Run: headless pygame with SDL's dummy video driver; simulated clock (each Clock.tick advances the game by its frame time, no real sleeping); random seed 0; keys injected as events and as key.get_pressed() state; no mouse input.
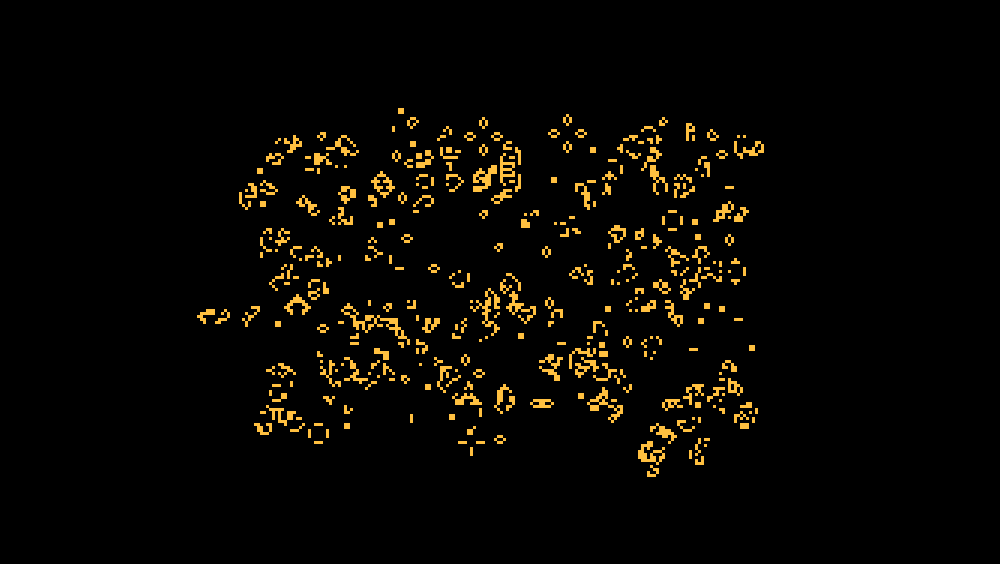
Frame 1 of 4 · flips 1–60 · no input
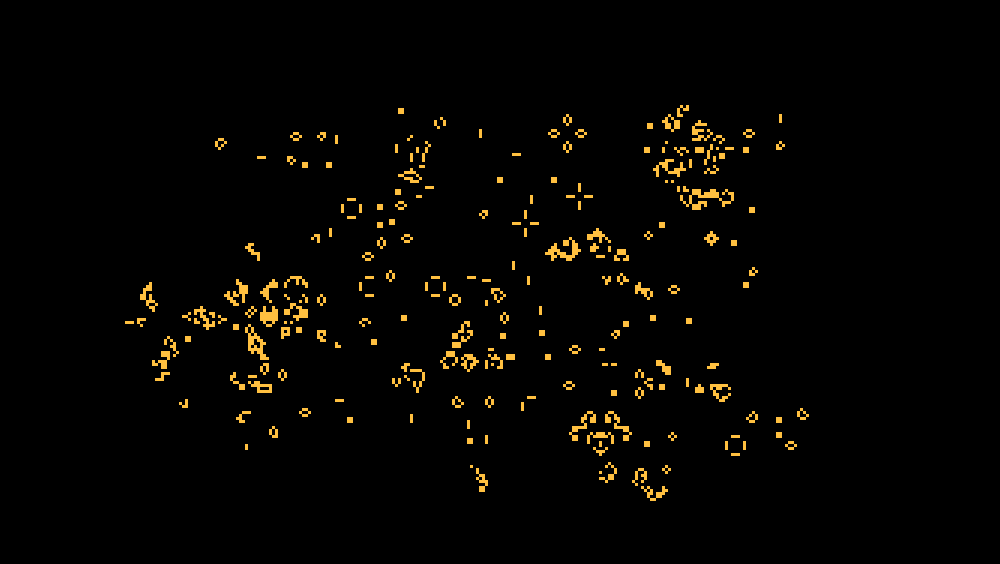
Frame 2 of 4 · flips 61–180 · tapped SPACE, RETURN · held RIGHT (→), D
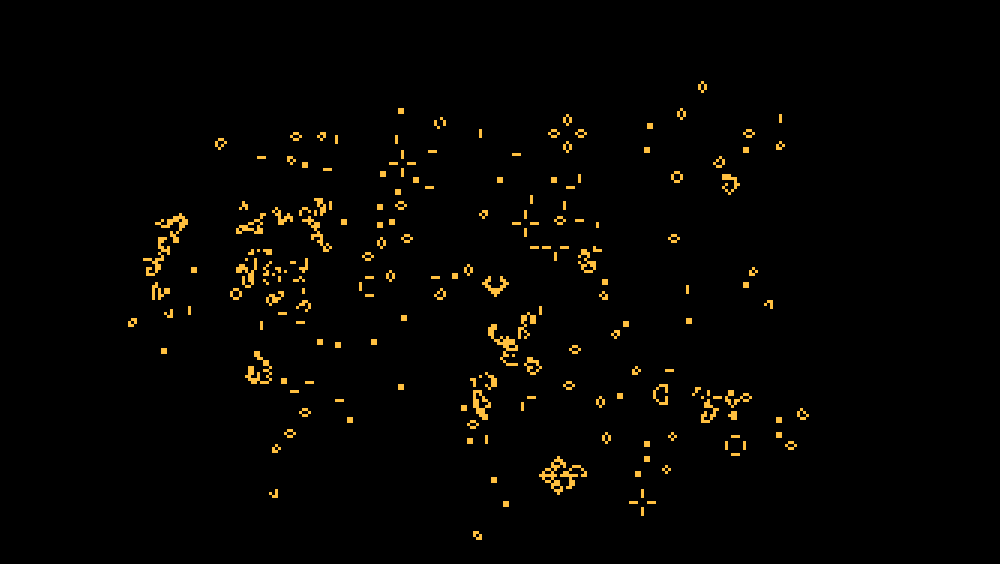
Frame 3 of 4 · flips 181–300 · held DOWN (↓), S
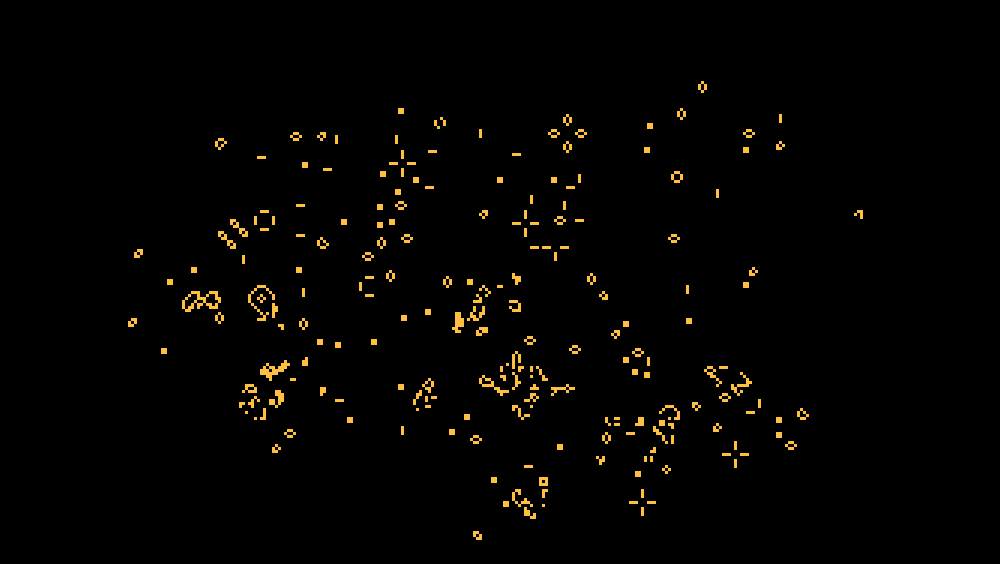
Frame 4 of 4 · flips 301–420 · held LEFT (←), A, UP (↑), W

The pygame program that drew these frames:

"""
Just another implementation of Conway's Game Of Life
inspired by 'Gravitar' (https://youtu.be/_HoW9riels0)
and a talk given by Jack Diederich (https://youtu.be/o9pEzgHorH0, PyCon US, Sta. Clara 2012).
"""
import sys
from random import randrange
from typing import Set, Tuple

import pygame as game

Point = Tuple[int, int]

BLACK = (0, 0, 0)
AMBER = (255, 192, 64)

SCREEN_WIDTH = 1000
SCREEN_HEIGHT = 564
X_BIAS = SCREEN_WIDTH >> 1
Y_BIAS = SCREEN_HEIGHT >> 1
PIXEL_SIZE = 3

EF = {(0, -1), (0, 0), (0, 1), (0, 2), (1, -2), (2, -2), (-1, 0), (1, 0)}
THE_T = {(1, 0), (0, 1), (1, 1), (1, 2), (2, 2)}
INVERSE_T = {(1, 0), (1, 1), (1, 2), (0, 2), (2, 1)}
R_PENTOMINO = {(1, 0), (1, 1), (1, 2), (2, 0), (0, 1)}
GLIDER = {(0, 0), (1, 0), (2, 0), (2, 1), (1, 2)}
LINE_OF_SEVEN = {(-3, 0), (-2, 0), (-1, 0), (0, 0), (1, 0), (2, 0), (3, 0)}
LINE_OF_EIGHT = {(-3, 0), (-2, 0), (-1, 0), (0, 0), (1, 0), (2, 0), (3, 0), (4, 0)}
LINE_OF_EIGHT_WITH_A_HOOK = {(-3, 0), (-2, 0), (-1, 0), (0, 0), (1, 0), (2, 0), (3, 0), (4, 0),
                            (3, -1)}
LINE_OF_TEN = {(x, 0) for x in range(-5, 5)}
CROSS = {(x, 0) for x in range(-5, 5)} | {(0, y) for y in range(-5, 5)}
ARROW = {(x, 0) for x in range(-5, 5)} | {(3, -1), (3, 1), (2, -2), (2, 2)}
RANDOM = set((randrange(-80, 80), randrange(-50, 50)) for _ in range(6502))


def neighbours(cell: Point) -> Point:
    x, y = cell
    yield x - 1, y - 1
    yield x, y - 1
    yield x + 1, y - 1
    yield x - 1, y
    yield x + 1, y
    yield x - 1, y + 1
    yield x, y + 1
    yield x + 1, y + 1


def advance(cells: Set[Point]) -> Set[Point]:
    new_cells = set()
    updated = cells | set(new_cell for cell in cells for new_cell in neighbours(cell))
    for new_cell in updated:
        count = sum((neighbour in cells) for neighbour in neighbours(new_cell))
        if count == 3 or (count == 2 and new_cell in cells):
            new_cells.add(new_cell)
    return new_cells


def run_application(baseline: Set[Tuple[int, int]]) -> None:
    cells = baseline.copy()
    game.init()
    screen = game.display.set_mode((SCREEN_WIDTH, SCREEN_HEIGHT))
    while True:
        for event in game.event.get():
            if event.type == game.QUIT:
                sys.exit(0)
        screen.fill(BLACK)
        for x, y in cells:
            game.draw.rect(screen, AMBER, (
                PIXEL_SIZE * x + X_BIAS,
                PIXEL_SIZE * y + Y_BIAS,
                PIXEL_SIZE,
                PIXEL_SIZE
            ))
        game.display.flip()
        cells = advance(cells)
        game.time.delay(34)


if __name__ == '__main__':
    run_application(RANDOM)

# last line of code
